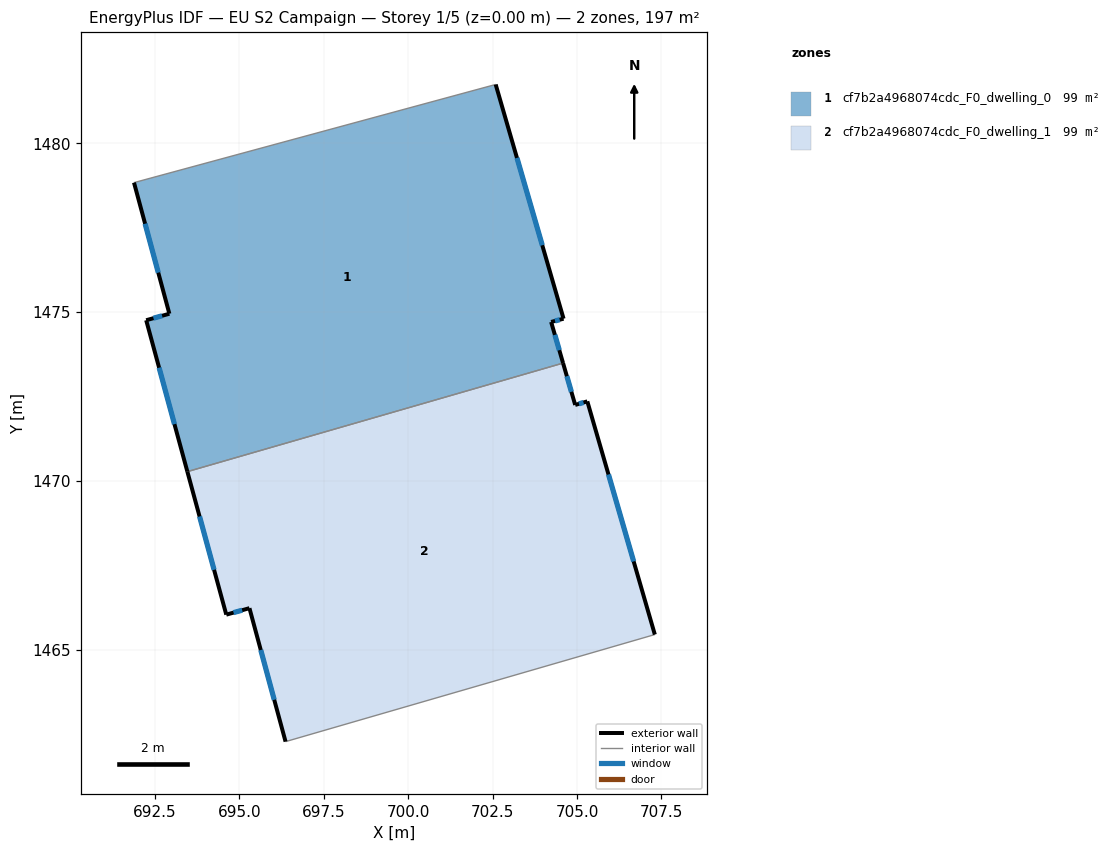
=== STOREY PLAN SPEC (per zone: floor XY polygon, exterior-wall plan segments, windows/doors) ===
zone 1: cf7b2a4968074cdc_F0_dwelling_0  (98.6 m²)
  floor: (702.59, 1481.74) (704.60, 1474.80) (704.23, 1474.71) (704.59, 1473.49) (693.46, 1470.28) (692.24, 1474.76) (692.93, 1474.95) (691.88, 1478.83)
  exterior wall: (692.93, 1474.95) – (692.24, 1474.76)  [0.7 m]
    window: (692.72, 1474.89) – (692.46, 1474.82)  [0.3 m²]
  exterior wall: (691.88, 1478.83) – (692.93, 1474.95)  [4.0 m]
    window: (692.21, 1477.62) – (692.60, 1476.17)  [1.7 m²]
  exterior wall: (704.60, 1474.80) – (702.59, 1481.74)  [7.2 m]
    window: (703.97, 1476.98) – (703.22, 1479.57)  [3.0 m²]
  exterior wall: (704.23, 1474.71) – (704.60, 1474.80)  [0.4 m]
    window: (704.35, 1474.74) – (704.49, 1474.77)  [0.2 m²]
  exterior wall: (704.59, 1473.49) – (704.23, 1474.71)  [1.3 m]
    window: (704.48, 1473.87) – (704.34, 1474.33)  [0.5 m²]
  exterior wall: (692.24, 1474.76) – (693.46, 1470.28)  [4.6 m]
    window: (692.63, 1473.35) – (693.08, 1471.68)  [1.9 m²]
  interior walls: 2
zone 2: cf7b2a4968074cdc_F0_dwelling_1  (98.6 m²)
  floor: (705.31, 1472.36) (707.30, 1465.45) (696.37, 1462.28) (695.30, 1466.24) (694.62, 1466.04) (693.46, 1470.28) (704.59, 1473.49) (704.95, 1472.25)
  exterior wall: (695.30, 1466.24) – (696.37, 1462.28)  [4.1 m]
    window: (695.64, 1465.00) – (696.04, 1463.52)  [1.7 m²]
  exterior wall: (694.62, 1466.04) – (695.30, 1466.24)  [0.7 m]
    window: (694.83, 1466.10) – (695.09, 1466.17)  [0.3 m²]
  exterior wall: (693.46, 1470.28) – (694.62, 1466.04)  [4.4 m]
    window: (693.83, 1468.95) – (694.25, 1467.37)  [1.8 m²]
  exterior wall: (704.95, 1472.25) – (704.59, 1473.49)  [1.3 m]
    window: (704.83, 1472.64) – (704.70, 1473.10)  [0.5 m²]
  exterior wall: (705.31, 1472.36) – (704.95, 1472.25)  [0.4 m]
    window: (705.19, 1472.32) – (705.06, 1472.29)  [0.2 m²]
  exterior wall: (707.30, 1465.45) – (705.31, 1472.36)  [7.2 m]
    window: (706.68, 1467.62) – (705.93, 1470.19)  [3.0 m²]
  interior walls: 2

=== DERIVED (storey summary) ===
Building: EU S2 Campaign
Storey: 1 of 5  (floor level z = 0.00 m)
Storey gross floor area: 197.1 m²
Zones on this storey: 2
  - cf7b2a4968074cdc_F0_dwelling_0: floor 98.6 m²; exterior wall 18.2 m (54.7 m²); 6 window(s) 7.6 m²; WWR 13.9%
  - cf7b2a4968074cdc_F0_dwelling_1: floor 98.6 m²; exterior wall 18.0 m (54.1 m²); 6 window(s) 7.5 m²; WWR 13.9%
Zone adjacency (shared interzone walls):
  - cf7b2a4968074cdc_F0_dwelling_0 ↔ cf7b2a4968074cdc_F0_dwelling_1